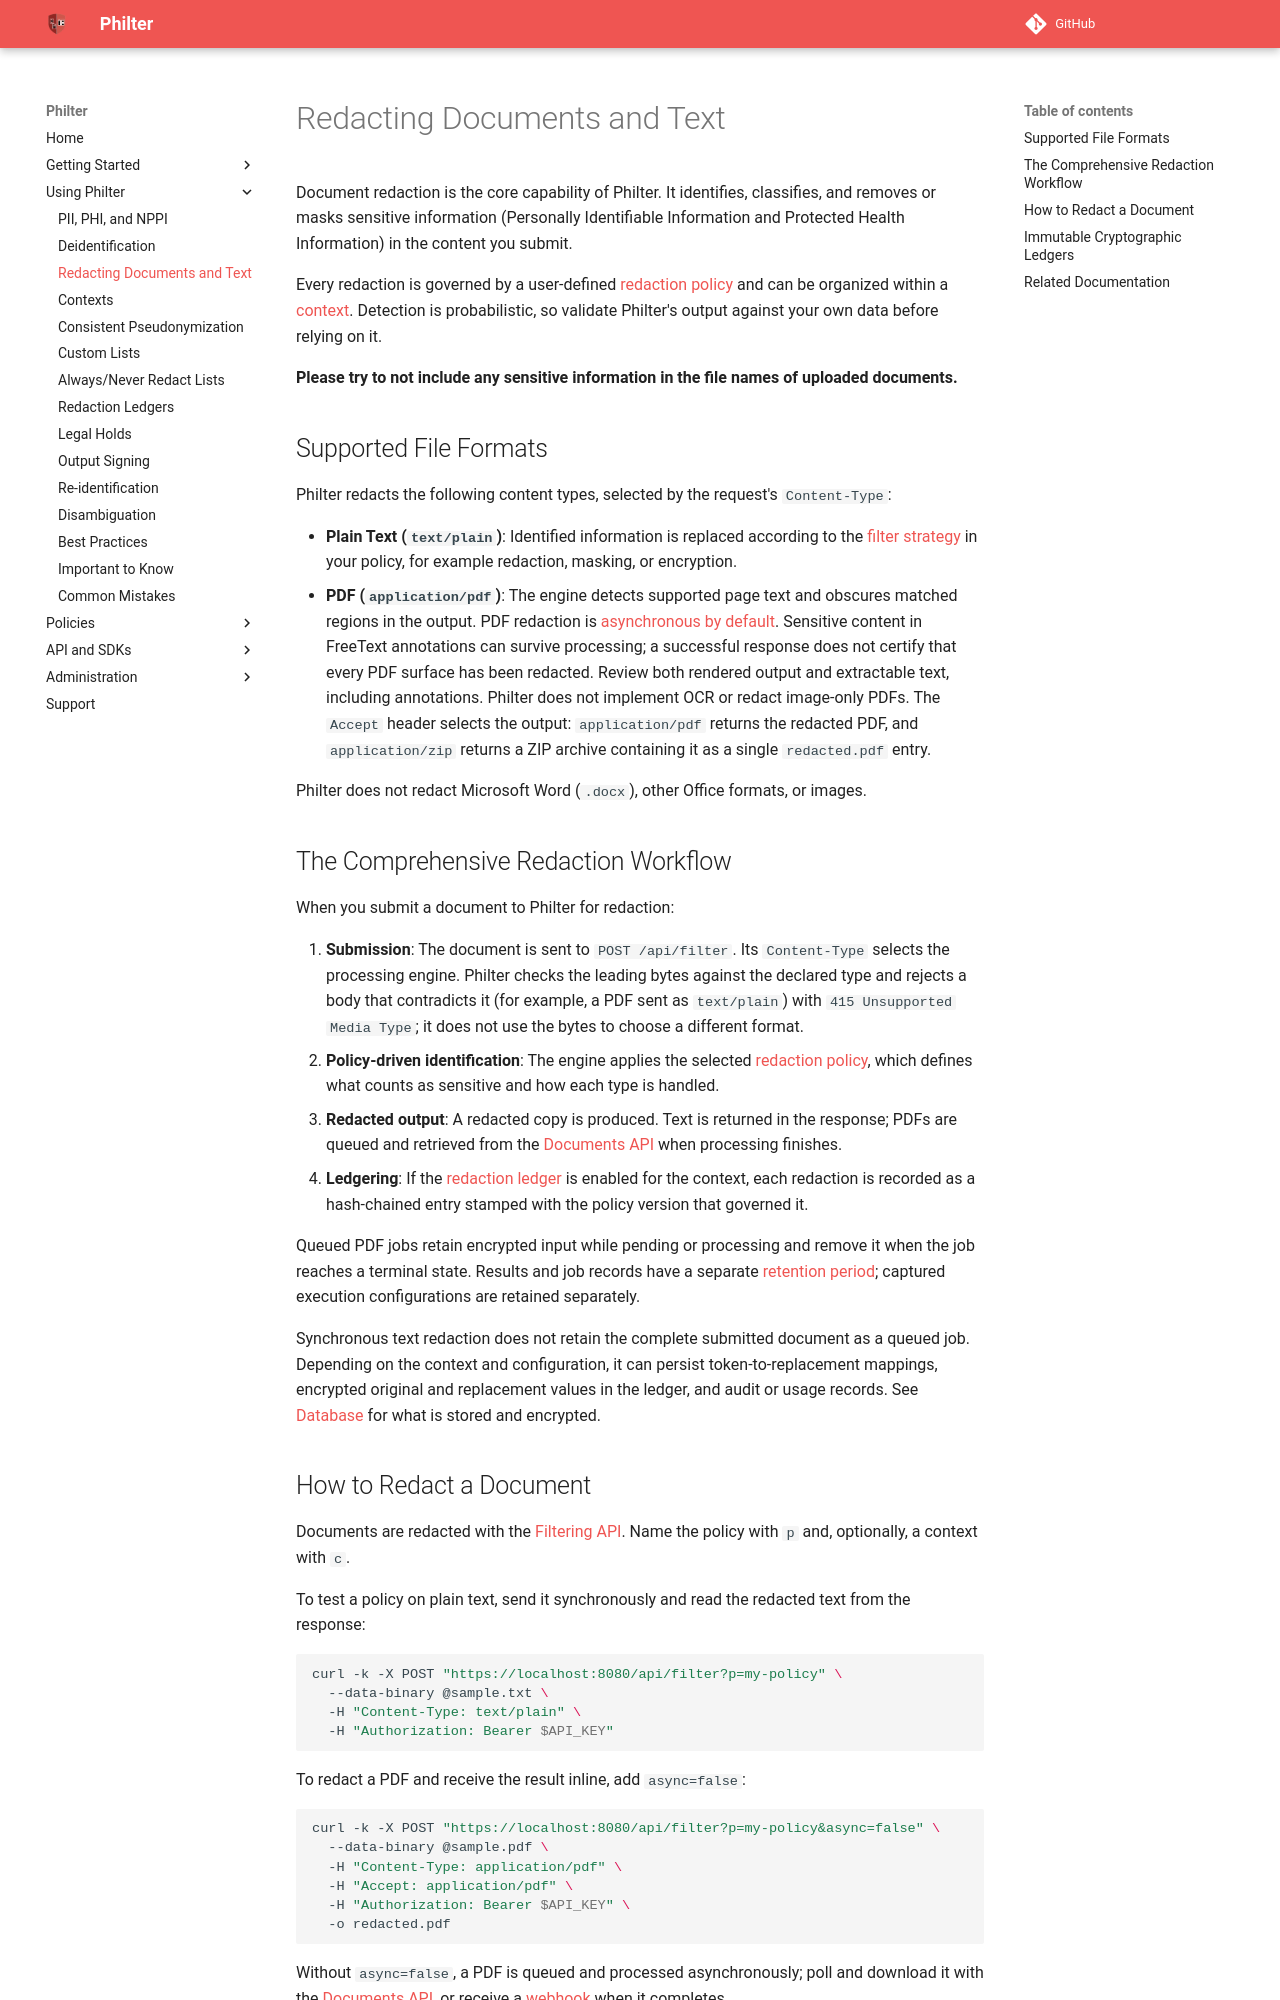

repository: philterd/philter · page: 4.0.0/redaction/redacting_documents.html · generator: mkdocs

# Redacting Documents and Text

Document redaction is the core capability of Philter. It identifies, classifies, and removes or masks sensitive information (Personally Identifiable Information and Protected Health Information) in the content you submit.

Every redaction is governed by a user-defined [redaction policy](policies.md) and can be organized within a [context](contexts.md). Detection is probabilistic, so validate Philter's output against your own data before relying on it.

**Please try to not include any sensitive information in the file names of uploaded documents.**

## Supported File Formats

Philter redacts the following content types, selected by the request's `Content-Type`:

*   **Plain Text (`text/plain`)**: Identified information is replaced according to the [filter strategy](../policies/filter_strategies.md) in your policy, for example redaction, masking, or encryption.
*   **PDF (`application/pdf`)**: The engine detects supported page text and obscures matched regions in the output. PDF redaction is [asynchronous by default](../api_and_sdks/api/documents_api.md). Sensitive content in FreeText annotations can survive processing; a successful response does not certify that every PDF surface has been redacted. Review both rendered output and extractable text, including annotations. Philter does not implement OCR or redact image-only PDFs. The `Accept` header selects the output: `application/pdf` returns the redacted PDF, and `application/zip` returns a ZIP archive containing it as a single `redacted.pdf` entry.

Philter does not redact Microsoft Word (`.docx`), other Office formats, or images.

## The Comprehensive Redaction Workflow

When you submit a document to Philter for redaction:

1.  **Submission**: The document is sent to `POST /api/filter`. Its `Content-Type` selects the processing engine. Philter checks the leading bytes against the declared type and rejects a body that contradicts it (for example, a PDF sent as `text/plain`) with `415 Unsupported Media Type`; it does not use the bytes to choose a different format.
2.  **Policy-driven identification**: The engine applies the selected [redaction policy](policies.md), which defines what counts as sensitive and how each type is handled.
3.  **Redacted output**: A redacted copy is produced. Text is returned in the response; PDFs are queued and retrieved from the [Documents API](../api_and_sdks/api/documents_api.md) when processing finishes.
4.  **Ledgering**: If the [redaction ledger](ledgers.md) is enabled for the context, each redaction is recorded as a hash-chained entry stamped with the policy version that governed it.

Queued PDF jobs retain encrypted input while pending or processing and remove it when the job reaches a terminal state. Results and job records have a separate [retention period](../settings.md#asynchronous-documents-and-webhooks); captured execution configurations are retained separately.

Synchronous text redaction does not retain the complete submitted document as a queued job. Depending on the context and configuration, it can persist token-to-replacement mappings, encrypted original and replacement values in the ledger, and audit or usage records. See [Database](../database.md) for what is stored and encrypted.
